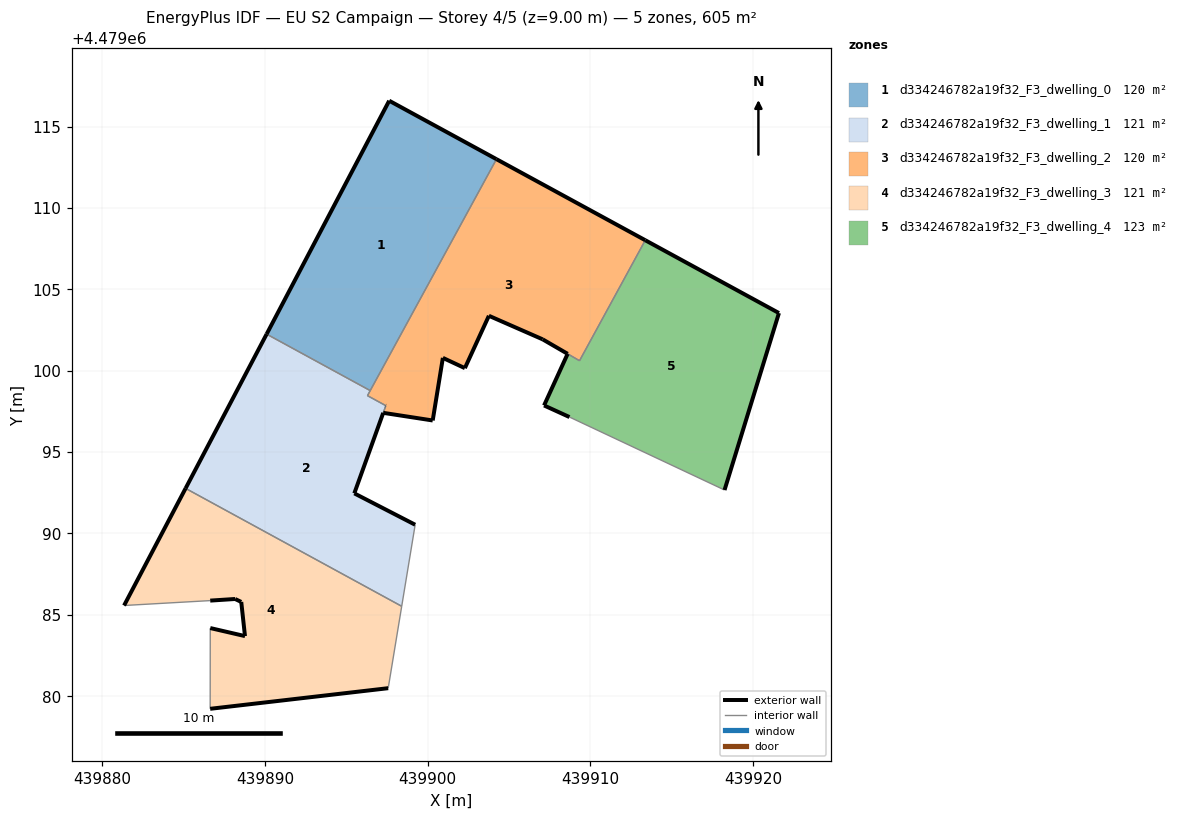
=== STOREY PLAN SPEC (per zone: floor XY polygon, exterior-wall plan segments, windows/doors) ===
zone 1: d334246782a19f32_F3_dwelling_0  (119.5 m²)
  floor: (439896.46, 4479098.77) (439904.22, 4479112.99) (439897.63, 4479116.58) (439890.10, 4479102.24)
  exterior wall: (439890.10, 4479102.24) – (439897.63, 4479116.58)  [16.2 m]
  exterior wall: (439897.63, 4479116.58) – (439904.22, 4479112.99)  [7.5 m]
  interior walls: 2
zone 2: d334246782a19f32_F3_dwelling_1  (120.6 m²)
  floor: (439898.40, 4479085.52) (439899.23, 4479090.53) (439895.49, 4479092.46) (439897.42, 4479097.85) (439896.29, 4479098.46) (439896.46, 4479098.77) (439890.10, 4479102.24) (439885.12, 4479092.76)
  exterior wall: (439897.42, 4479097.85) – (439897.42, 4479097.85)  [0.0 m]
  exterior wall: (439897.26, 4479097.40) – (439897.26, 4479097.41)  [0.0 m]
  exterior wall: (439897.26, 4479097.40) – (439895.49, 4479092.46)  [5.3 m]
  exterior wall: (439895.49, 4479092.46) – (439899.23, 4479090.53)  [4.2 m]
  exterior wall: (439885.12, 4479092.76) – (439890.10, 4479102.24)  [10.7 m]
  interior walls: 6
zone 3: d334246782a19f32_F3_dwelling_2  (120.2 m²)
  floor: (439909.33, 4479100.61) (439913.37, 4479108.01) (439904.22, 4479112.99) (439896.29, 4479098.46) (439897.42, 4479097.85) (439897.26, 4479097.41) (439900.30, 4479096.94) (439900.93, 4479100.78) (439902.28, 4479100.15) (439903.76, 4479103.37) (439907.06, 4479101.92)
  exterior wall: (439904.22, 4479112.99) – (439913.37, 4479108.01)  [10.4 m]
  exterior wall: (439907.06, 4479101.92) – (439903.76, 4479103.37)  [3.6 m]
  exterior wall: (439903.76, 4479103.37) – (439902.28, 4479100.15)  [3.5 m]
  exterior wall: (439902.28, 4479100.15) – (439900.93, 4479100.78)  [1.5 m]
  exterior wall: (439900.93, 4479100.78) – (439900.30, 4479096.94)  [3.9 m]
  exterior wall: (439900.30, 4479096.94) – (439897.26, 4479097.41)  [3.1 m]
  exterior wall: (439897.42, 4479097.85) – (439897.42, 4479097.85)  [0.0 m]
  exterior wall: (439908.60, 4479101.03) – (439907.06, 4479101.92)  [1.8 m]
  interior walls: 6
zone 4: d334246782a19f32_F3_dwelling_3  (121.0 m²)
  floor: (439897.57, 4479080.49) (439898.40, 4479085.52) (439885.12, 4479092.76) (439881.34, 4479085.57) (439886.63, 4479085.87) (439888.16, 4479085.97) (439888.54, 4479085.79) (439888.77, 4479083.69) (439886.64, 4479084.18) (439886.63, 4479079.22)
  exterior wall: (439888.16, 4479085.97) – (439886.63, 4479085.87)  [1.5 m]
  exterior wall: (439881.34, 4479085.57) – (439885.12, 4479092.76)  [8.1 m]
  exterior wall: (439897.57, 4479080.49) – (439886.63, 4479079.22)  [11.0 m]
  exterior wall: (439886.64, 4479084.18) – (439888.77, 4479083.69)  [2.2 m]
  exterior wall: (439888.77, 4479083.69) – (439888.54, 4479085.79)  [2.1 m]
  exterior wall: (439888.54, 4479085.79) – (439888.16, 4479085.97)  [0.4 m]
  interior walls: 4
zone 5: d334246782a19f32_F3_dwelling_4  (123.4 m²)
  floor: (439918.24, 4479092.66) (439921.58, 4479103.54) (439913.37, 4479108.01) (439909.33, 4479100.61) (439908.59, 4479101.03) (439907.15, 4479097.86) (439908.71, 4479097.15)
  exterior wall: (439913.37, 4479108.01) – (439921.58, 4479103.54)  [9.4 m]
  exterior wall: (439921.58, 4479103.54) – (439918.24, 4479092.66)  [11.4 m]
  exterior wall: (439908.71, 4479097.15) – (439907.15, 4479097.86)  [1.7 m]
  exterior wall: (439907.15, 4479097.86) – (439908.59, 4479101.03)  [3.5 m]
  interior walls: 3

=== DERIVED (storey summary) ===
Building: EU S2 Campaign
Storey: 4 of 5  (floor level z = 9.00 m)
Storey gross floor area: 604.8 m²
Zones on this storey: 5
  - d334246782a19f32_F3_dwelling_0: floor 119.5 m²; exterior wall 23.7 m (71.1 m²); WWR 0.0%
  - d334246782a19f32_F3_dwelling_1: floor 120.6 m²; exterior wall 20.2 m (60.5 m²); WWR 0.0%
  - d334246782a19f32_F3_dwelling_2: floor 120.2 m²; exterior wall 27.8 m (83.4 m²); WWR 0.0%
  - d334246782a19f32_F3_dwelling_3: floor 121.0 m²; exterior wall 25.4 m (76.2 m²); WWR 0.0%
  - d334246782a19f32_F3_dwelling_4: floor 123.4 m²; exterior wall 25.9 m (77.8 m²); WWR 0.0%
Zone adjacency (shared interzone walls):
  - d334246782a19f32_F3_dwelling_0 ↔ d334246782a19f32_F3_dwelling_1
  - d334246782a19f32_F3_dwelling_0 ↔ d334246782a19f32_F3_dwelling_2
  - d334246782a19f32_F3_dwelling_1 ↔ d334246782a19f32_F3_dwelling_2
  - d334246782a19f32_F3_dwelling_1 ↔ d334246782a19f32_F3_dwelling_3
  - d334246782a19f32_F3_dwelling_2 ↔ d334246782a19f32_F3_dwelling_4